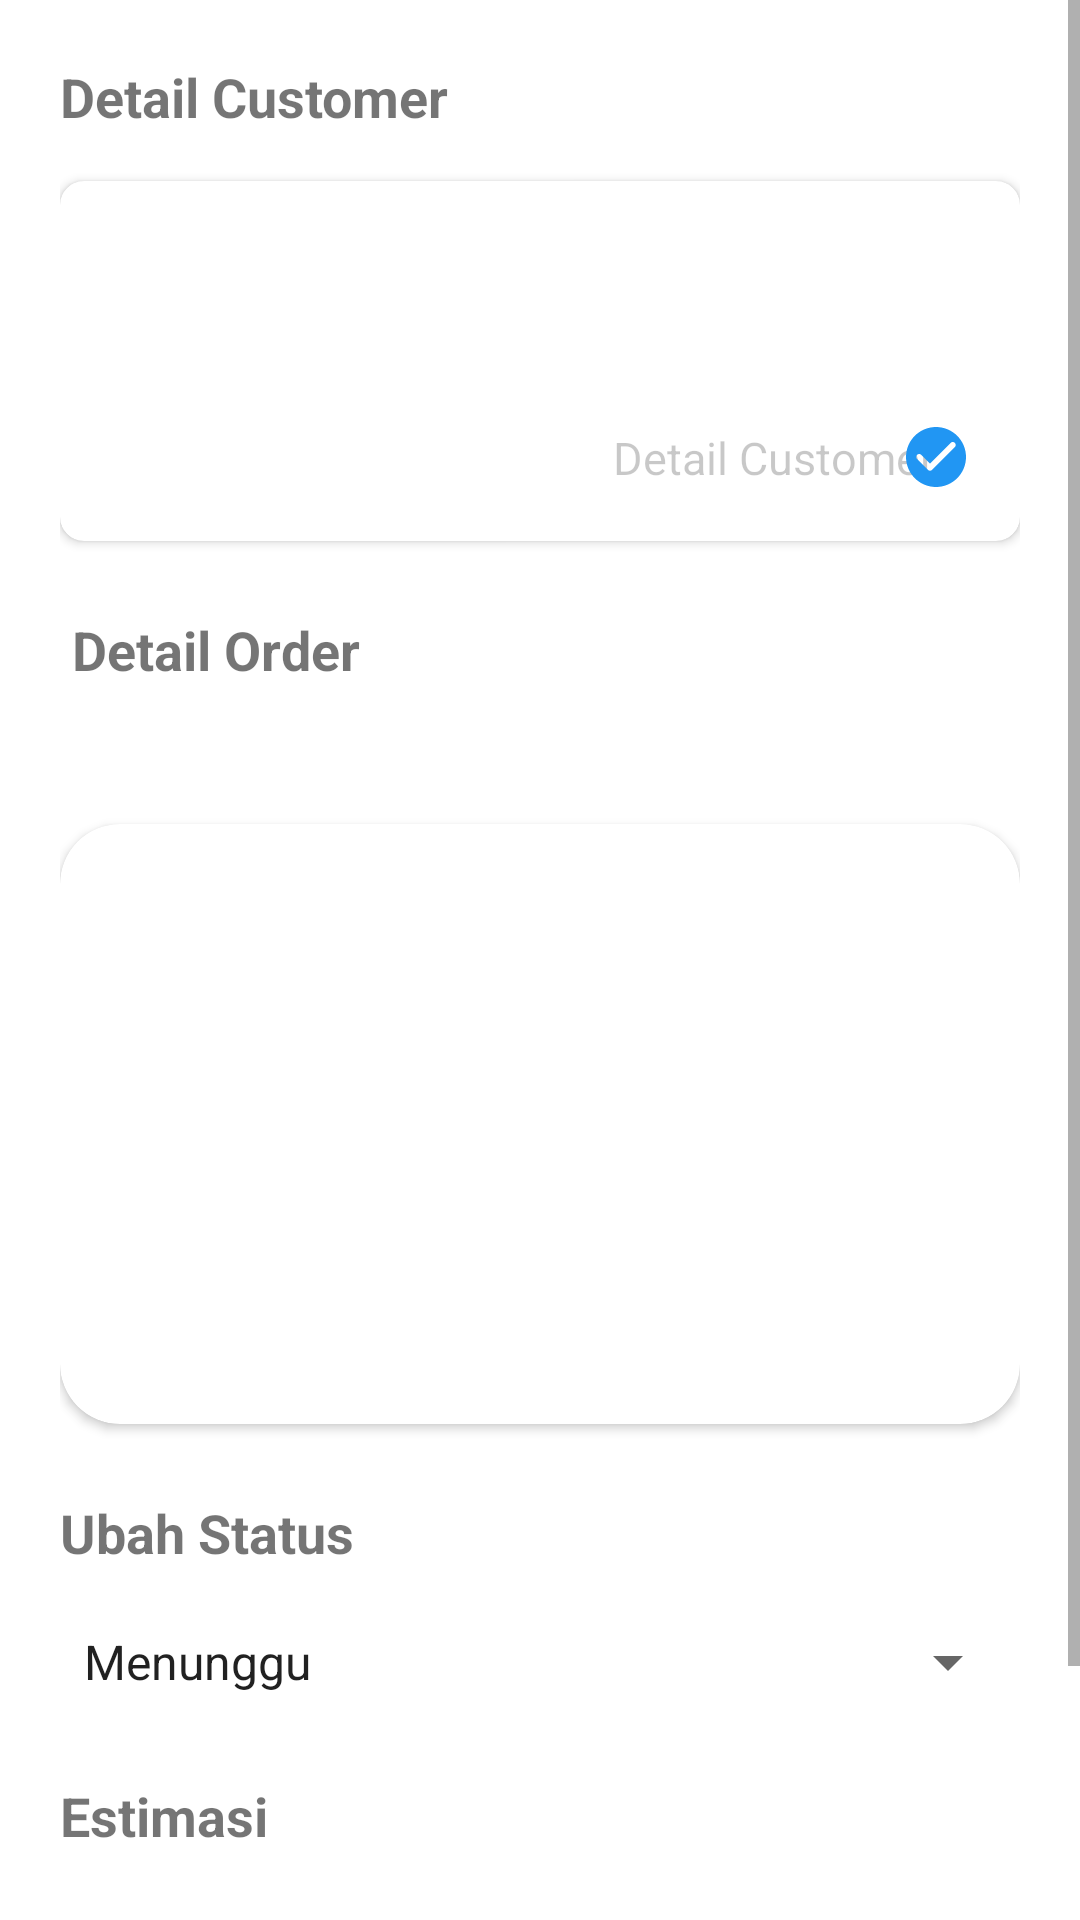

Here is an Android app screen rendered from its layout file. Give the layout XML and the strings, colors and styles it references.
<!-- AndroidManifest.xml: application theme MyTheme -->
<!-- res/layout/content_detail_transaksi.xml -->
<?xml version="1.0" encoding="utf-8"?>
<ScrollView xmlns:android="http://schemas.android.com/apk/res/android"
    xmlns:app="http://schemas.android.com/apk/res-auto"
    xmlns:tools="http://schemas.android.com/tools"
    android:layout_width="match_parent"
    android:layout_height="match_parent">

    <androidx.constraintlayout.widget.ConstraintLayout
        android:id="@+id/constrain_layout"
        android:layout_width="match_parent"
        android:layout_height="match_parent"
        android:padding="20dp"
        tools:context=".activity.transaksi.detailTransaksi.DetailTransaksiActivity">

        <TextView
            android:id="@+id/textView"
            android:layout_width="wrap_content"
            android:layout_height="wrap_content"
            android:text="Detail Customer"
            android:textSize="18sp"
            android:textStyle="bold"
            app:layout_constraintStart_toStartOf="parent"
            app:layout_constraintTop_toTopOf="parent" />

        <androidx.cardview.widget.CardView
            android:id="@+id/cardView"
            android:layout_width="match_parent"
            android:layout_height="120dp"
            android:layout_marginTop="16dp"
            android:clickable="true"
            android:foreground="?android:attr/selectableItemBackground"
            app:cardCornerRadius="8dp"
            app:cardElevation="2dp"
            app:layout_constraintEnd_toEndOf="parent"
            app:layout_constraintStart_toStartOf="parent"
            app:layout_constraintTop_toBottomOf="@+id/textView">

            <androidx.constraintlayout.widget.ConstraintLayout
                android:layout_width="match_parent"
                android:layout_height="match_parent">

                <TextView
                    android:id="@+id/tv_nama_customer"
                    android:layout_width="match_parent"
                    android:layout_height="wrap_content"
                    android:layout_marginStart="20dp"
                    android:layout_marginTop="20dp"
                    android:textColor="@color/black"
                    android:textSize="17sp"
                    app:layout_constraintStart_toStartOf="parent"
                    app:layout_constraintTop_toTopOf="parent"
                    tools:text="Bimo Syahputro" />

                <TextView
                    android:id="@+id/tv_alamat_customer"
                    android:layout_width="match_parent"
                    android:layout_height="wrap_content"
                    android:layout_marginStart="20dp"
                    android:layout_marginTop="4dp"
                    android:textColor="@color/black"
                    android:textSize="17sp"
                    app:layout_constraintTop_toBottomOf="@+id/tv_nama_customer"
                    tools:layout_editor_absoluteX="20dp"
                    tools:text="Jl Jaya Srani IV No 7 O" />

                <TextView
                    android:id="@+id/tv_nomer_customer"
                    android:layout_width="match_parent"
                    android:layout_height="wrap_content"
                    android:layout_marginStart="20dp"
                    android:layout_marginTop="4dp"
                    android:textColor="@color/black"
                    android:textSize="17sp"
                    app:layout_constraintStart_toStartOf="parent"
                    app:layout_constraintTop_toBottomOf="@+id/tv_alamat_customer"
                    tools:text="081233045669" />

                <TextView
                    android:id="@+id/textView6"
                    android:layout_width="wrap_content"
                    android:layout_height="wrap_content"
                    android:layout_marginStart="200dp"
                    android:layout_marginEnd="4dp"
                    android:text="Detail Customer"
                    android:textColor="@color/grey"
                    android:textSize="15sp"
                    app:layout_constraintBottom_toBottomOf="@+id/imageView3"
                    app:layout_constraintEnd_toStartOf="@+id/imageView3"
                    app:layout_constraintStart_toStartOf="parent"
                    app:layout_constraintTop_toTopOf="@+id/imageView3" />" />

                <ImageView
                    android:id="@+id/imageView3"
                    android:layout_width="wrap_content"
                    android:layout_height="wrap_content"
                    android:layout_marginEnd="16dp"
                    android:layout_marginBottom="16dp"
                    android:src="@drawable/ic_round_check_circle"
                    app:layout_constraintBottom_toBottomOf="parent"
                    app:layout_constraintEnd_toEndOf="parent" />
            </androidx.constraintlayout.widget.ConstraintLayout>
        </androidx.cardview.widget.CardView>

        <TextView
            android:id="@+id/textView2"
            android:layout_width="wrap_content"
            android:layout_height="wrap_content"
            android:layout_marginStart="4dp"
            android:layout_marginTop="24dp"
            android:text="Detail Order"
            android:textSize="18sp"
            android:textStyle="bold"
            app:layout_constraintStart_toStartOf="parent"
            app:layout_constraintTop_toBottomOf="@+id/cardView" />

        <androidx.recyclerview.widget.RecyclerView
            android:id="@+id/rv_detail_transaksi"
            android:layout_width="match_parent"
            android:layout_height="wrap_content"
            android:layout_marginTop="16dp"
            android:nestedScrollingEnabled="false"
            tools:listitem="item"
            app:layout_constraintEnd_toEndOf="parent"
            app:layout_constraintStart_toStartOf="parent"
            app:layout_constraintTop_toBottomOf="@+id/textView2" />

        <androidx.cardview.widget.CardView
            android:id="@+id/cardView3"
            android:layout_width="match_parent"
            android:layout_height="200dp"
            android:layout_marginTop="30dp"
            app:cardCornerRadius="20dp"
            app:cardElevation="2dp"
            app:layout_constraintEnd_toEndOf="parent"
            app:layout_constraintStart_toStartOf="parent"
            app:layout_constraintTop_toBottomOf="@+id/rv_detail_transaksi">

            <ImageView
                android:id="@+id/iv_gambar_barang"
                android:layout_width="match_parent"
                android:layout_height="match_parent"
                android:adjustViewBounds="true"
                android:scaleType="centerCrop"
                tools:src="@drawable/gambar" />
        </androidx.cardview.widget.CardView>

        <TextView
            android:id="@+id/textView3"
            android:layout_width="wrap_content"
            android:layout_height="wrap_content"
            android:layout_marginTop="24dp"
            android:text="Ubah Status"
            android:textSize="18sp"
            android:textStyle="bold"
            app:layout_constraintStart_toStartOf="parent"
            app:layout_constraintTop_toBottomOf="@+id/cardView3" />

        <Spinner
            android:id="@+id/spinner_status"
            android:layout_width="match_parent"
            android:layout_height="30dp"
            android:layout_marginTop="16dp"
            android:entries="@array/spinner_status"
            app:layout_constraintStart_toStartOf="parent"
            app:layout_constraintTop_toBottomOf="@+id/textView3" />

        <TextView
            android:id="@+id/textView4"
            android:layout_width="wrap_content"
            android:layout_height="wrap_content"
            android:layout_marginTop="24dp"
            android:text="Estimasi"
            android:textSize="18sp"
            android:textStyle="bold"
            app:layout_constraintStart_toStartOf="parent"
            app:layout_constraintTop_toBottomOf="@+id/spinner_status" />

        <TextView
            android:id="@+id/tv_estimasi"
            android:layout_width="wrap_content"
            android:layout_height="wrap_content"
            android:layout_marginTop="16dp"
            android:textSize="15sp"
            android:textStyle="bold"
            app:layout_constraintStart_toStartOf="parent"
            app:layout_constraintTop_toBottomOf="@+id/textView4"
            tools:text="2 Hari" />

        <Button
            android:id="@+id/btn_transaksi_selesai"
            android:layout_marginTop="16dp"
            android:layout_width="match_parent"
            android:layout_height="wrap_content"
            android:text="Selesai"
            android:backgroundTint="@color/blue"
            app:layout_constraintStart_toStartOf="parent"
            app:layout_constraintTop_toBottomOf="@+id/tv_estimasi" />
    </androidx.constraintlayout.widget.ConstraintLayout>
</ScrollView>
<!-- resources referenced by this layout -->
<resources>
  <string-array name="spinner_status">
          <item>Menunggu</item>
          <item>Dikerjakan</item>
          <item>Selesai</item>
      </string-array>
  <color name="black">#000</color>
  <color name="blue">#2196f3</color>
  <color name="grey">@color/cardview_shadow_start_color</color>
  <!-- drawable ic_round_check_circle (drawable) -->
  <vector android:height="24dp" android:tint="@color/blue"
      android:viewportHeight="24" android:viewportWidth="24"
      android:width="24dp" xmlns:android="http://schemas.android.com/apk/res/android">
      <path android:fillColor="@android:color/white" android:pathData="M12,2C6.48,2 2,6.48 2,12s4.48,10 10,10 10,-4.48 10,-10S17.52,2 12,2zM9.29,16.29L5.7,12.7c-0.39,-0.39 -0.39,-1.02 0,-1.41 0.39,-0.39 1.02,-0.39 1.41,0L10,14.17l6.88,-6.88c0.39,-0.39 1.02,-0.39 1.41,0 0.39,0.39 0.39,1.02 0,1.41l-7.59,7.59c-0.38,0.39 -1.02,0.39 -1.41,0z"/>
  </vector>
  <style name="MyTheme" parent="Theme.MaterialComponents.Light.NoActionBar">
          
          <item name="fontFamily">@font/proxima_nova</item>
          <item name="android:windowLightStatusBar">true</item>
          <item name="colorPrimary">@color/white</item>
          <item name="colorPrimaryDark">@color/white</item>
          <item name="colorAccent">@color/cardview_shadow_start_color</item>
      </style>
  <color name="white">#FFFFFF</color>
</resources>
